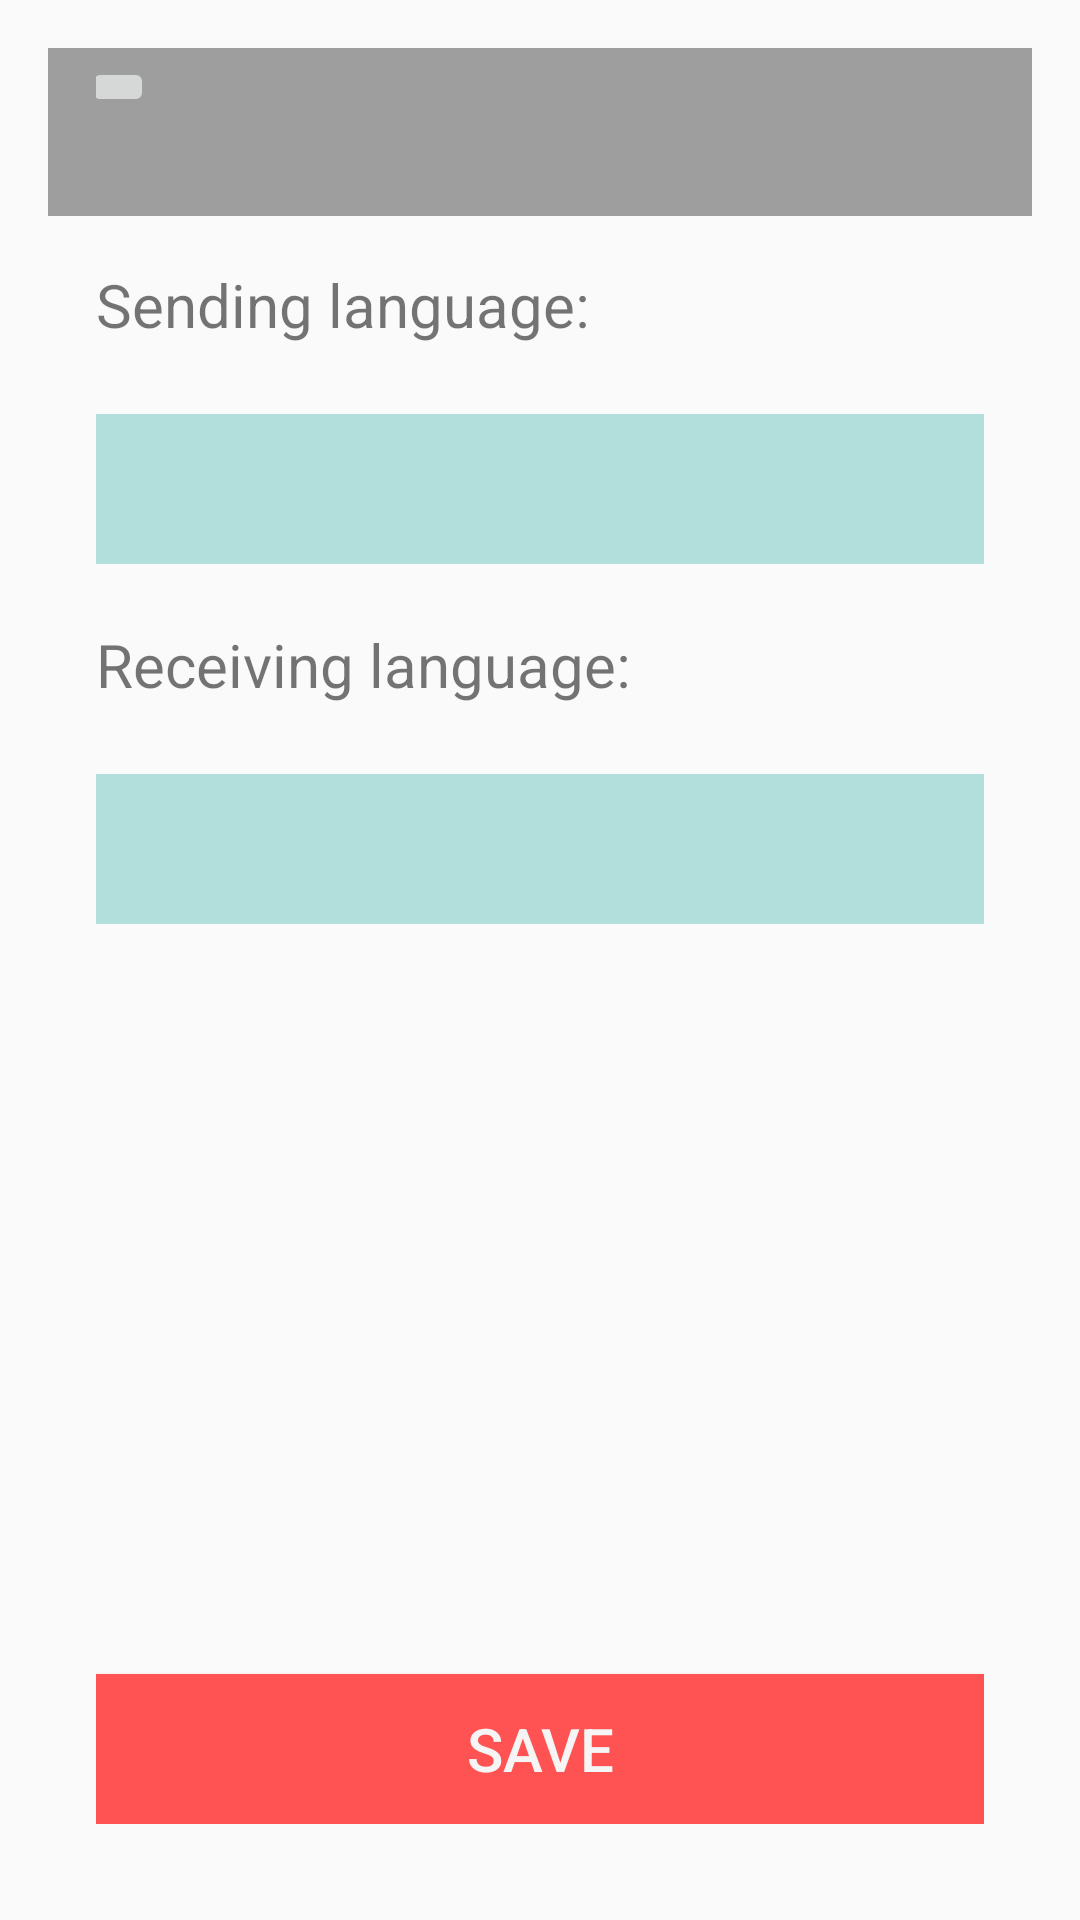

Android layout source for this screen:
<!-- AndroidManifest.xml: application theme AppTheme -->
<!-- res/layout/activity_configuration_message.xml -->
<RelativeLayout xmlns:android="http://schemas.android.com/apk/res/android"
    xmlns:tools="http://schemas.android.com/tools"
    android:layout_width="match_parent"
    android:layout_height="match_parent"
    android:paddingBottom="@dimen/activity_vertical_margin"
    android:paddingLeft="@dimen/activity_horizontal_margin"
    android:paddingRight="@dimen/activity_horizontal_margin"
    android:paddingTop="@dimen/activity_vertical_margin"
    tools:context="com.android.interpreter.interpreter.ConfigurationMessageActivity">

    <include layout="@layout/toolbar"
        android:id="@+id/toolbar"/>

    <RelativeLayout
        android:layout_width="fill_parent"
        android:layout_height="wrap_content"
        android:layout_below="@id/toolbar"
        android:padding="16dp">

        <TextView
            android:id="@+id/text"
            android:layout_width="fill_parent"
            android:layout_height="30dp"
            android:layout_alignParentLeft="true"
            android:layout_alignParentStart="true"
            android:layout_alignParentTop="true"
            android:layout_marginTop="59dp"
            android:text="CONFIGURATE YOUR CHAT"
            android:textSize="20sp" />

        <TextView
            android:id="@+id/sendingLanguage"
            android:layout_width="fill_parent"
            android:layout_height="30dp"
            android:layout_alignParentLeft="true"
            android:layout_alignParentStart="true"
            android:layout_below="@+id/nickName"
            android:text="Sending language:"
            android:textSize="20sp" />

        <Spinner
            android:id="@+id/sendingLanguageDropDown"
            android:layout_width="match_parent"
            android:layout_height="50dp"
            android:layout_below="@id/sendingLanguage"
            android:layout_marginBottom="20dp"
            android:layout_marginTop="20dp"
            android:spinnerMode="dropdown"
            android:background="#B2DFDB"/>


        <TextView
            android:id="@+id/receivingLanguage"
            android:layout_width="fill_parent"
            android:layout_height="30dp"
            android:layout_below="@id/sendingLanguageDropDown"
            android:text="Receiving language:"
            android:textSize="20sp" />

        <Spinner
            android:id="@+id/receivingLanguageDropDown"
            android:layout_width="match_parent"
            android:layout_height="50dp"
            android:layout_below="@id/receivingLanguage"
            android:layout_marginBottom="20dp"
            android:layout_marginTop="20dp"
            android:background="#B2DFDB"
            android:spinnerMode="dropdown" />

        <Button
            android:id="@+id/saveButton"
            android:layout_width="wrap_content"
            android:layout_height="50dp"
            android:layout_alignEnd="@+id/receivingLanguageDropDown"
            android:layout_alignParentBottom="true"
            android:layout_alignRight="@+id/receivingLanguageDropDown"
            android:text="Save"
            android:textSize="20sp" />
    </RelativeLayout>

</RelativeLayout>
<!-- res/layout/toolbar.xml (included above) -->
<?xml version="1.0" encoding="utf-8"?>
<merge xmlns:android="http://schemas.android.com/apk/res/android">

    <android.support.v7.widget.Toolbar
        android:id="@+id/toolbar"
        android:layout_width="match_parent"
        android:layout_height="wrap_content"
        android:layout_alignParentTop="true"
        android:background="#9E9E9E">

        <LinearLayout
            android:layout_width="fill_parent"
            android:layout_height="fill_parent"
            android:orientation="horizontal">

            <ImageButton
                android:id="@+id/logo"
                android:layout_width="wrap_content"
                android:layout_height="wrap_content"
                android:layout_marginLeft="-5dp"
                android:src="@drawable/back"
                android:layout_gravity="left"/>

            <ImageButton
                android:id="@+id/action_settings"
                android:visibility="invisible"
                android:layout_width="50dp"
                android:layout_height="50dp"
                android:icon="@drawable/settings"
                android:orderInCategory="100"
                android:title="@string/action_settings"
                android:layout_gravity="right"/>
        </LinearLayout>

    </android.support.v7.widget.Toolbar>

</merge>
<!-- resources referenced by this layout -->
<resources>
  <dimen name="activity_horizontal_margin">16dp</dimen>
  <dimen name="activity_vertical_margin">16dp</dimen>
  <!-- drawable settings: png bitmap (drawable, 4902 bytes) -->
  <string name="action_settings">Settings</string>
  <style name="AppTheme" parent="Theme.AppCompat.Light.NoActionBar">
          
          <item name="android:editTextStyle">@style/App_EditTextStyle</item>
          <item name="android:buttonStyle">@style/App_ButtonStyle</item>
          <item name="android:spinnerItemStyle">@style/App_SpinnerItemStyle</item>
          <item name="android:spinnerDropDownItemStyle">@style/App_SpinnerDropDownItem</item>
          <item name="android:dropDownListViewStyle">@style/App_DropDownListViewStyle</item>
      </style>
  <style name="App_EditTextStyle" parent="Widget.AppCompat.EditText">
          <item name="android:textColor">#212121</item>
          <item name="android:paddingTop">16dp</item>
          <item name="android:paddingBottom">16dp</item>
          <item name="android:paddingLeft">8dp</item>
          <item name="android:paddingRight">8dp</item>
          <item name="android:textSize">17sp</item>
          <item name="android:textCursorDrawable">@null</item>
          <item name="android:background">#F5F5F5</item>
          <item name="android:textColorHint">#B6B6B6</item>
          <item name="android:height">50dp</item>
      </style>
  <style name="App_ButtonStyle" parent="Widget.AppCompat.Button">
          <item name="android:background">#FF5252</item>
          <item name="android:text">Continue</item>
          <item name="android:width">300dp</item>
          <item name="android:height">50dp</item>
          <item name="android:textColor">#F5F5F5</item>
          <item name="android:textSize">20sp</item>
          <item name="android:paddingTop">8dp</item>
          <item name="android:paddingBottom">8dp</item>
      </style>
  <style name="App_SpinnerItemStyle" parent="Base.Widget.AppCompat.TextView.SpinnerItem">
          <item name="android:textColor">#212121</item>
          <item name="android:background">#F5F5F5</item>
          <item name="android:paddingTop">16dp</item>
          <item name="android:paddingBottom">16dp</item>
          <item name="android:paddingLeft">8dp</item>
          <item name="android:paddingRight">8dp</item>
      </style>
  <style name="App_SpinnerDropDownItem" parent="Widget.AppCompat.Spinner.DropDown">
          <item name="android:textColor">#212121</item>
          <item name="android:background">#F5F5F5</item>
          <item name="android:paddingTop">16dp</item>
          <item name="android:paddingBottom">16dp</item>
          <item name="android:paddingLeft">8dp</item>
          <item name="android:paddingRight">8dp</item>
      </style>
  <style name="App_DropDownListViewStyle" parent="Widget.AppCompat.ListView.DropDown">
          <item name="android:dividerHeight">2dip</item>
          <item name="android:divider">#B6B6B6</item>
      </style>
</resources>
